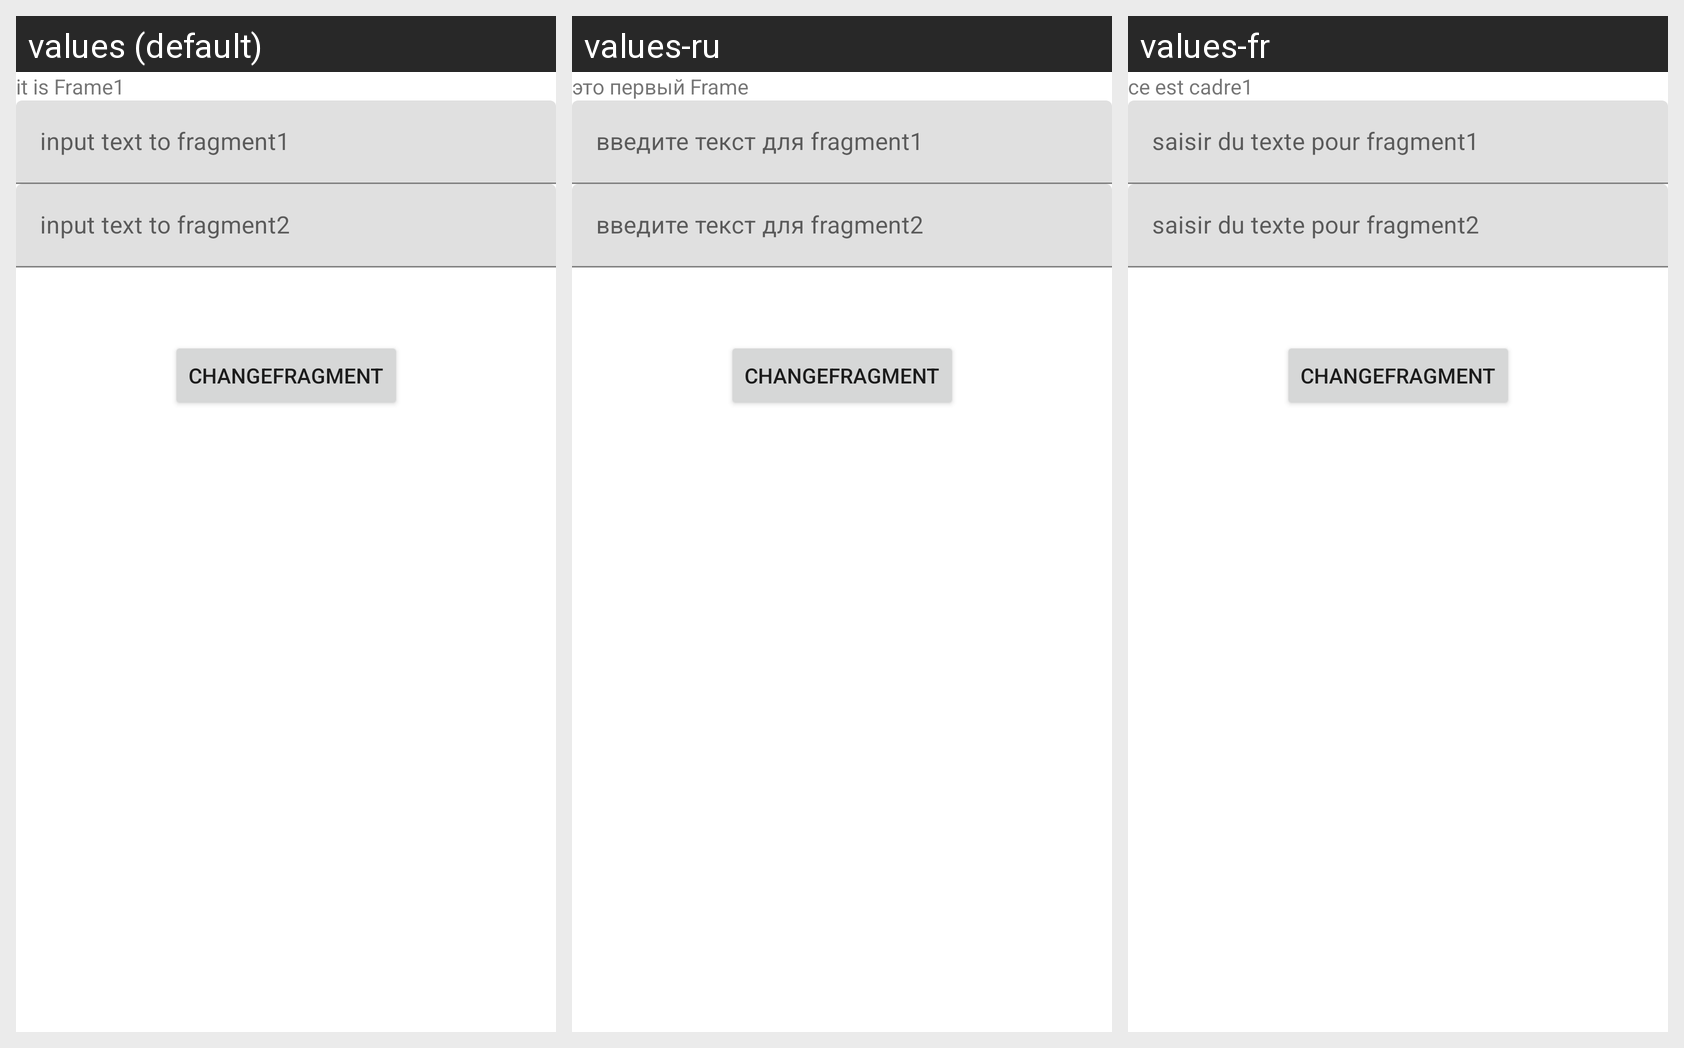

Translations of the strings shown on this Android screen, per locale in the grid:
Android screen res/layout/first_fragment.xml rendered under 3 locales, left to right: values (default), values-ru, values-fr. Device: Nexus 5 (rendered at 1080×1920; each locale shown at half size, 540×960, under a caption strip naming it); theme Theme.TMSIvgenV.
Strings drawn on this screen, with the default value and each locale's value (text and hints the layout hard-codes, and strings that could not be matched under every locale, appear in the picture but are not listed):

frame1
  values: it is Frame1
  values-ru: это первый Frame
  values-fr: ce est cadre1

input1
  values: input text to fragment1
  values-ru: введите текст для fragment1
  values-fr: saisir du texte pour fragment1

input2
  values: input text to fragment2
  values-ru: введите текст для fragment2
  values-fr: saisir du texte pour fragment2

changeFragment
  values: ChangeFragment
  values-ru: ChangeFragment  [not translated; the default value is used]
  values-fr: ChangeFragment  [not translated; the default value is used]
